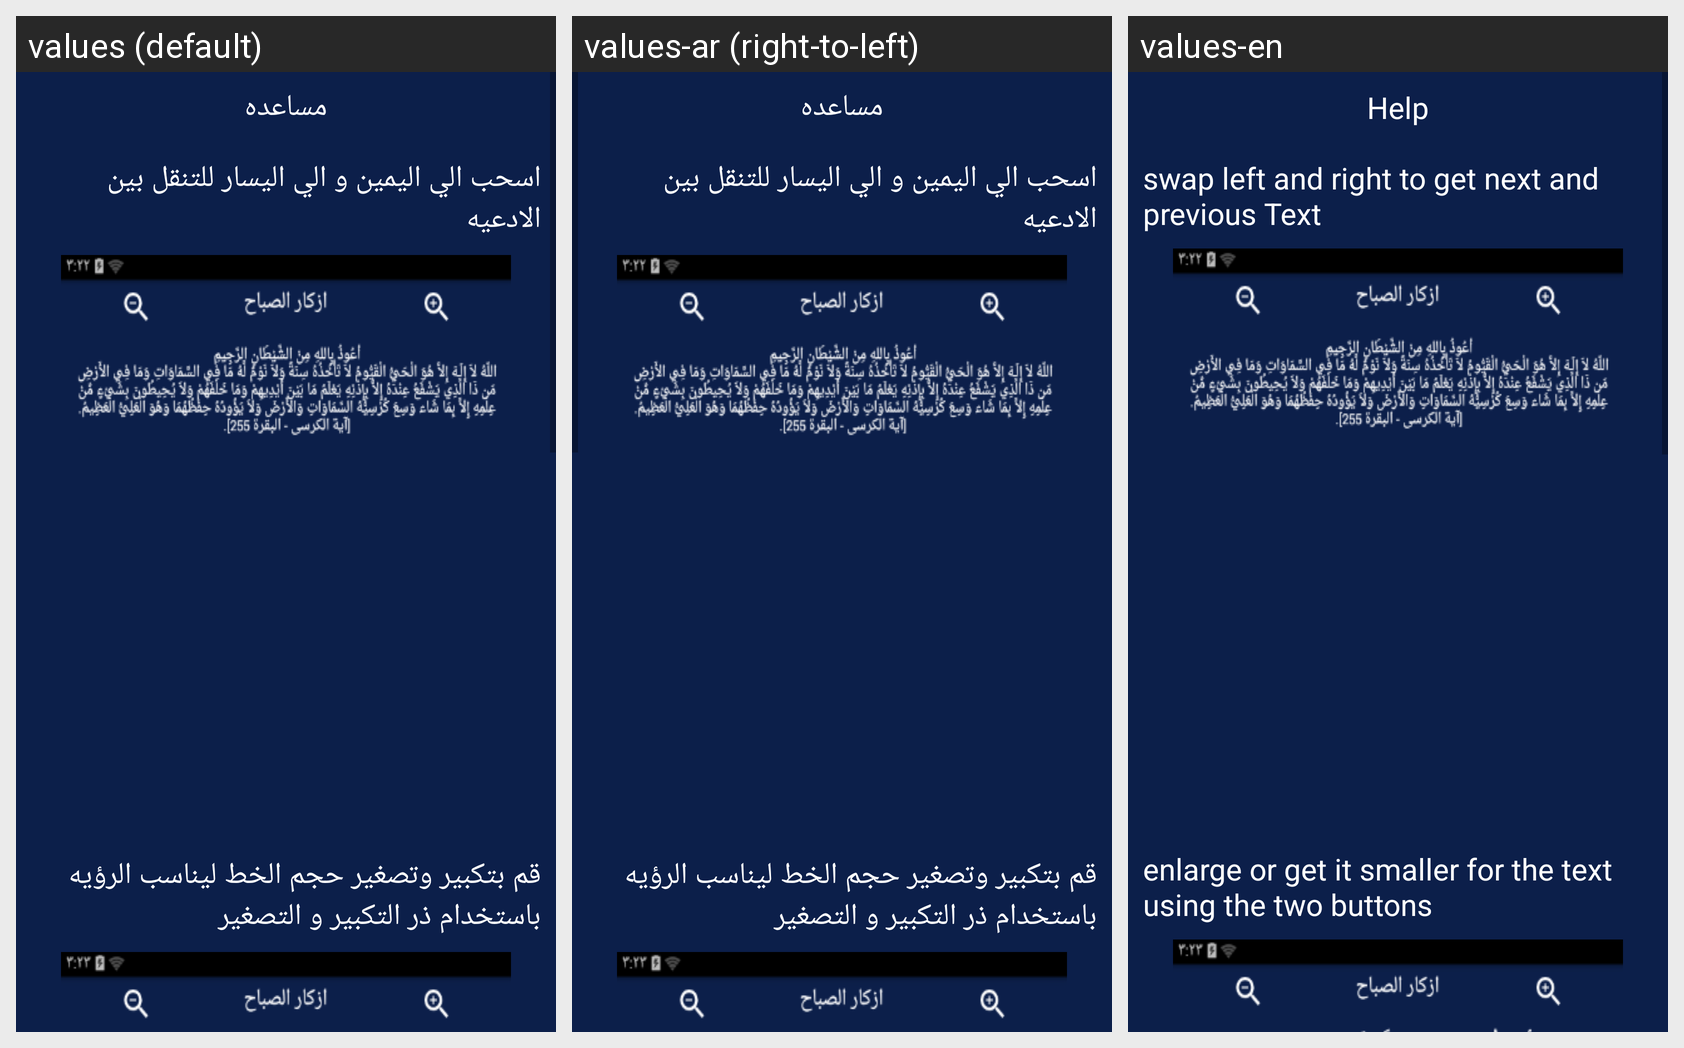

This grid shows one Android layout under several languages. Give, for every string resource on the screen, its name, the default text and each shown locale's text.
Android screen res/layout/activity_help.xml rendered under 3 locales, left to right: values (default), values-ar (right-to-left), values-en. Device: Nexus 5 (rendered at 1080×1920; each locale shown at half size, 540×960, under a caption strip naming it); theme AppTheme.
Strings drawn on this screen, with the default value and each locale's value (text and hints the layout hard-codes, and strings that could not be matched under every locale, appear in the picture but are not listed):

help
  values: مساعده
  values-ar: مساعده
  values-en: Help

how_to_use1
  values: اسحب الي اليمين و الي اليسار للتنقل بين الادعيه
  values-ar: اسحب الي اليمين و الي اليسار للتنقل بين الادعيه
  values-en: swap left and right to get next and previous Text

how_to_use2
  values: قم بتكبير وتصغير حجم الخط ليناسب الرؤيه باستخدام ذر التكبير و التصغير
  values-ar: قم بتكبير وتصغير حجم الخط ليناسب الرؤيه باستخدام ذر التكبير و التصغير
  values-en: enlarge or get it smaller for the text using the two buttons
